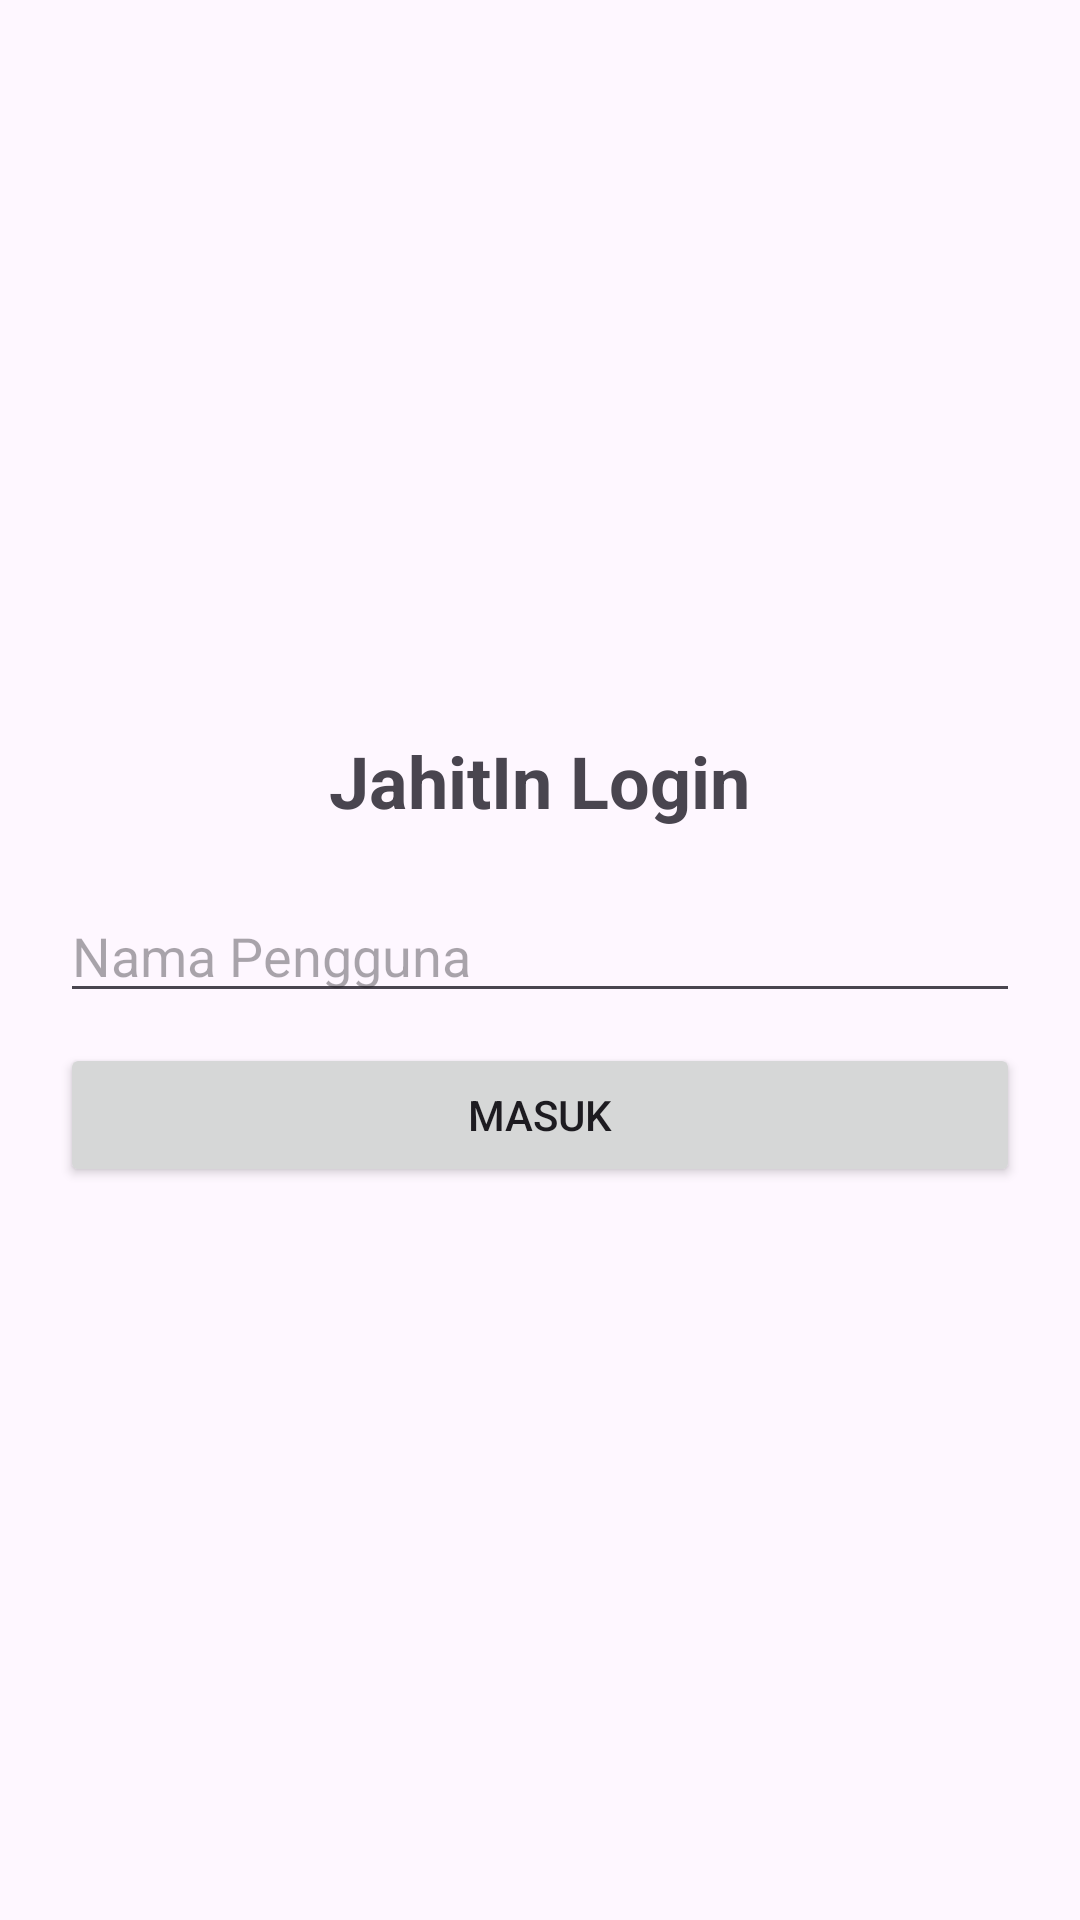

The Android layout XML behind this screen, and the referenced resources:
<!-- AndroidManifest.xml: application theme Theme.JahitIn -->
<!-- res/layout/activity_main.xml -->
<LinearLayout xmlns:android="http://schemas.android.com/apk/res/android"
    android:layout_width="match_parent"
    android:layout_height="match_parent"
    android:orientation="vertical"
    android:padding="20dp"
    android:gravity="center">

    <TextView android:layout_width="wrap_content" android:layout_height="wrap_content"
        android:text="JahitIn Login" android:textSize="24sp" android:textStyle="bold" />

    <EditText android:id="@+id/etUser" android:layout_width="match_parent"
        android:layout_height="wrap_content" android:hint="Nama Pengguna" android:layout_marginTop="20dp"/>

    <Button android:id="@+id/btnLogin" android:layout_width="match_parent"
        android:layout_height="wrap_content" android:text="Masuk" android:layout_marginTop="10dp"/>
</LinearLayout>
<!-- resources referenced by this layout -->
<resources>
  <style name="Theme.JahitIn" parent="Base.Theme.JahitIn" />
  <style name="Base.Theme.JahitIn" parent="Theme.Material3.DayNight.NoActionBar">
          
          
      </style>
</resources>
